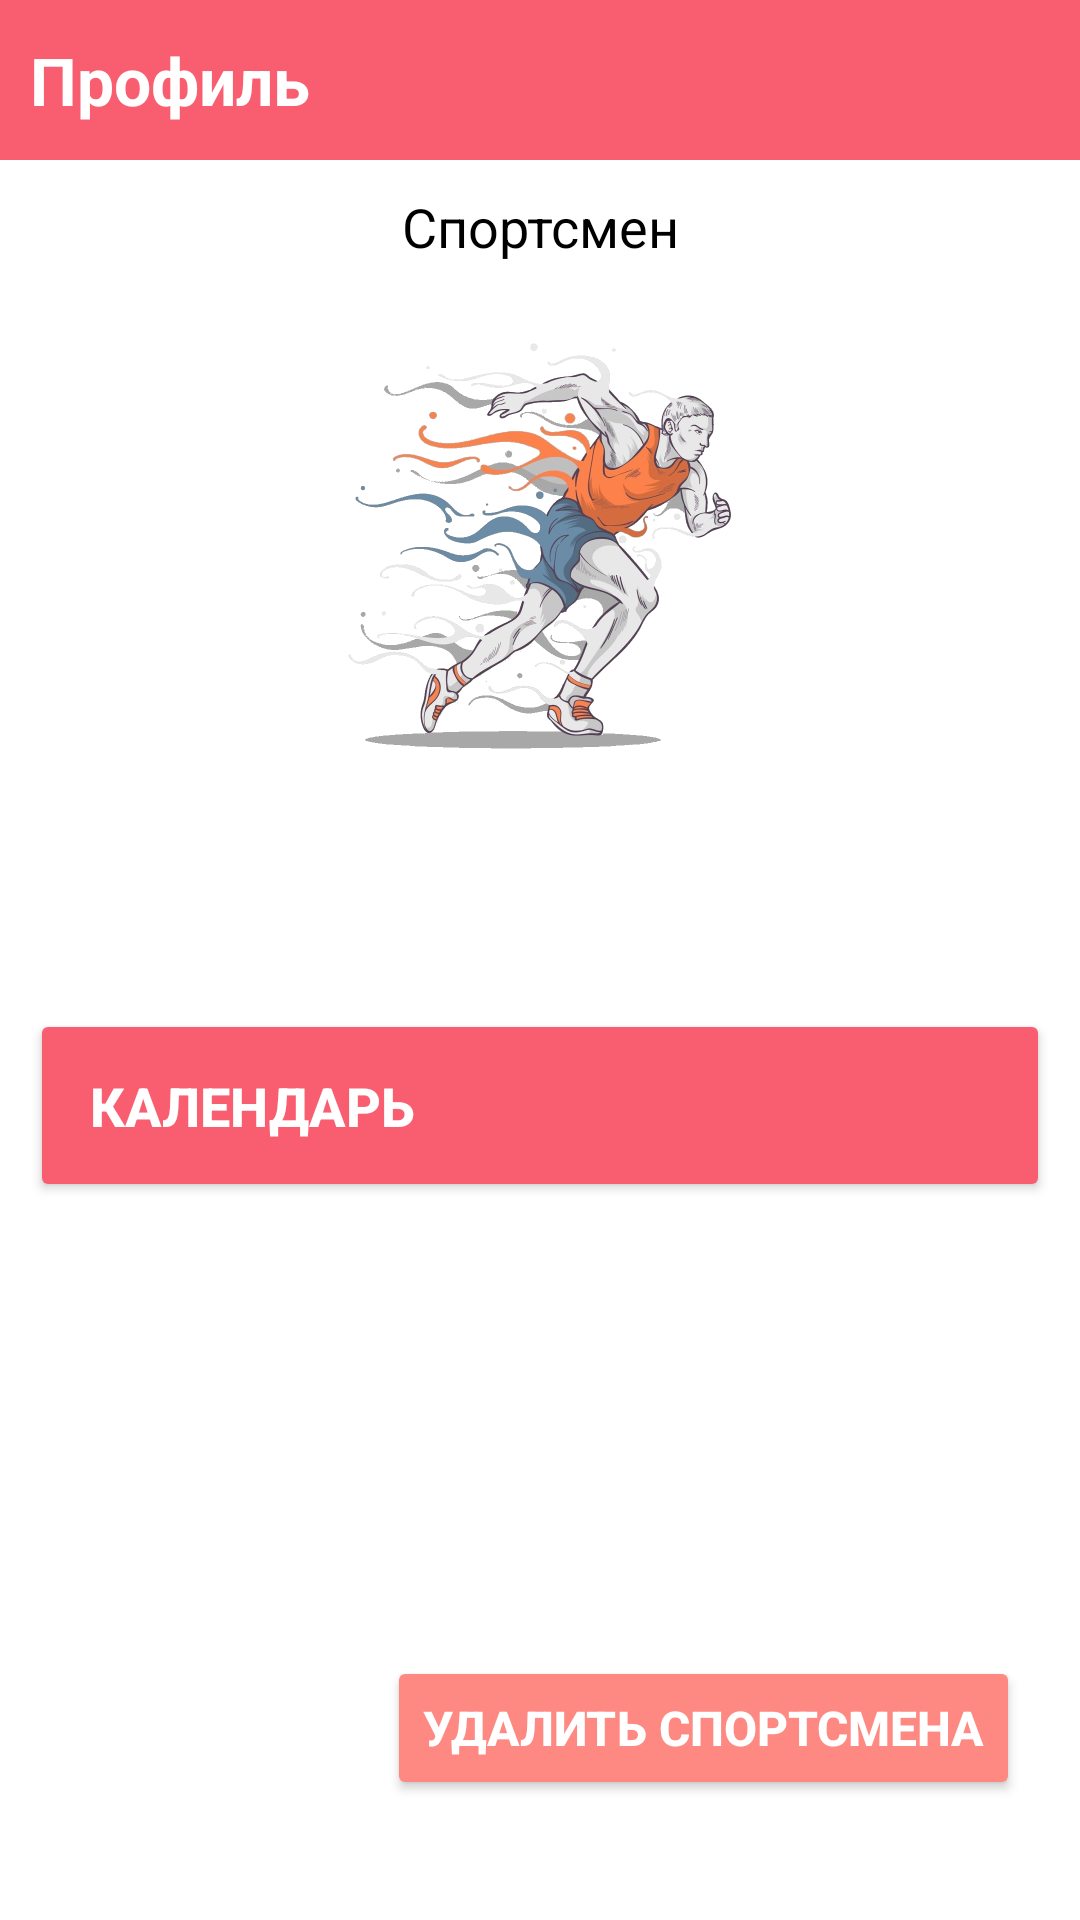

Layout XML and referenced resources for this Android screen:
<!-- AndroidManifest.xml: application theme Theme.AppCompat.NoActionBar -->
<!-- res/layout/activity_selected_sportsman_profile.xml -->
<?xml version="1.0" encoding="utf-8"?>
<androidx.constraintlayout.widget.ConstraintLayout xmlns:android="http://schemas.android.com/apk/res/android"
    xmlns:app="http://schemas.android.com/apk/res-auto"
    xmlns:tools="http://schemas.android.com/tools"
    android:layout_width="match_parent"
    android:layout_height="match_parent"
    android:background="@color/white"
    tools:context=".SelectedSportsmanProfileActivity">

    <LinearLayout
        android:layout_width="0dp"
        android:layout_height="0dp"
        android:orientation="vertical"
        android:paddingHorizontal="0dp"
        android:paddingVertical="0dp"
        app:layout_constraintBottom_toBottomOf="parent"
        app:layout_constraintEnd_toEndOf="parent"
        app:layout_constraintHorizontal_bias="1.0"
        app:layout_constraintStart_toStartOf="parent"
        app:layout_constraintTop_toTopOf="parent"
        app:layout_constraintVertical_bias="0.0">

        <LinearLayout
            android:layout_width="match_parent"
            android:layout_height="wrap_content"
            android:background="@color/my_pink"
            android:orientation="horizontal"
            android:paddingVertical="12dp"
            android:paddingHorizontal="10dp">

            <TextView
                android:layout_width="wrap_content"
                android:layout_height="match_parent"
                android:gravity="center_vertical"
                android:text="@string/text_view_profile"
                android:textColor="@color/white"
                android:textSize="22sp"
                android:textStyle="bold"/>

        </LinearLayout>

        <TextView
            android:layout_width="match_parent"
            android:layout_height="wrap_content"
            android:layout_gravity="center_horizontal"
            android:layout_marginVertical="10dp"
            android:gravity="center_horizontal"
            android:text="@string/text_view_sportsman"
            android:textColor="@color/black"
            android:textSize="18sp"/>

        <ImageView
            android:layout_width="match_parent"
            android:layout_height="150dp"
            android:layout_marginVertical="5dp"
            android:contentDescription="@string/application_icon_content_description"
            app:srcCompat="@drawable/pictures_sportsman"/>

        <TextView
            android:id="@+id/textViewSportsmanNameSurname"
            android:layout_width="match_parent"
            android:layout_height="wrap_content"
            android:layout_gravity="center_horizontal"
            android:layout_marginVertical="5dp"
            android:gravity="center_horizontal"
            android:textColor="@color/black"
            android:textSize="18sp"
            android:layout_marginHorizontal="10dp"/>

        <TextView
            android:id="@+id/textViewSportsmanBirthDate"
            android:layout_width="match_parent"
            android:layout_height="wrap_content"
            android:layout_gravity="center_horizontal"
            android:layout_marginVertical="5dp"
            android:gravity="center_horizontal"
            android:textColor="@color/black"
            android:textSize="18sp"
            android:layout_marginHorizontal="10dp"/>

        <Button
            android:id="@+id/buttonSportsmanCalendar"
            android:layout_width="match_parent"
            android:layout_height="wrap_content"
            android:layout_gravity="center_horizontal"
            android:layout_marginVertical="10dp"
            android:layout_marginHorizontal="10dp"
            android:padding="20dp"
            android:gravity="start|center_vertical"
            android:backgroundTint="@color/my_pink"
            android:text="@string/menu_navigation_calendar"
            android:textColor="@color/white"
            android:textSize="18sp"
            android:textStyle="bold"/>

        <Space
            android:layout_width="match_parent"
            android:layout_height="0dp"
            android:layout_weight="1"/>

        <Button
            android:id="@+id/buttonDeleteSportsman"
            android:layout_width="wrap_content"
            android:layout_height="wrap_content"
            android:layout_gravity="end"
            android:layout_marginVertical="40dp"
            android:layout_marginHorizontal="20dp"
            android:backgroundTint="@color/my_light_pink"
            android:text="@string/button_delete_sportsman"
            android:textColor="@color/white"
            android:textSize="16sp"
            android:textStyle="bold"/>

    </LinearLayout>
</androidx.constraintlayout.widget.ConstraintLayout>
<!-- resources referenced by this layout -->
<resources>
  <color name="black">#FF000000</color>
  <color name="my_light_pink">#FE8982</color>
  <color name="my_pink">#FFF85E6F</color>
  <color name="white">#FFFFFFFF</color>
  <!-- drawable pictures_sportsman: jpg bitmap (drawable, 79236 bytes) -->
  <string name="application_icon_content_description">Application icon</string>
  <string name="button_delete_sportsman">Удалить спортсмена</string>
  <string name="menu_navigation_calendar">Календарь</string>
  <string name="text_view_profile">Профиль</string>
  <string name="text_view_sportsman">Спортсмен</string>
</resources>
